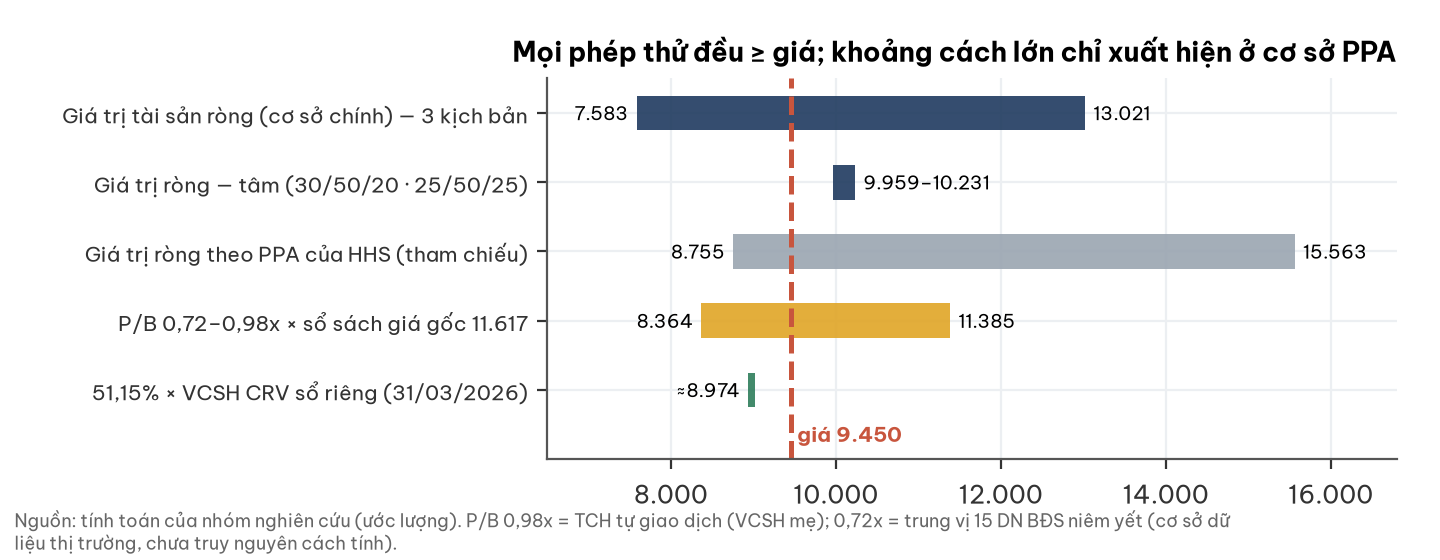

Source data for this figure (header and first rows):
phuong_phap, thap, cao
Giá trị tài sản ròng (cơ sở chính) — 3 k…, 7583, 13021
Giá trị ròng — tâm (30/50/20 · 25/50/25), 9959, 10231
Giá trị ròng theo PPA của HHS (tham chiế…, 8755, 15563
P/B 0,72–0,98x × sổ sách giá gốc 11.617, 8364, 11385
51,15% × VCSH CRV sổ riêng (31/03/2026), 8930, 9020
